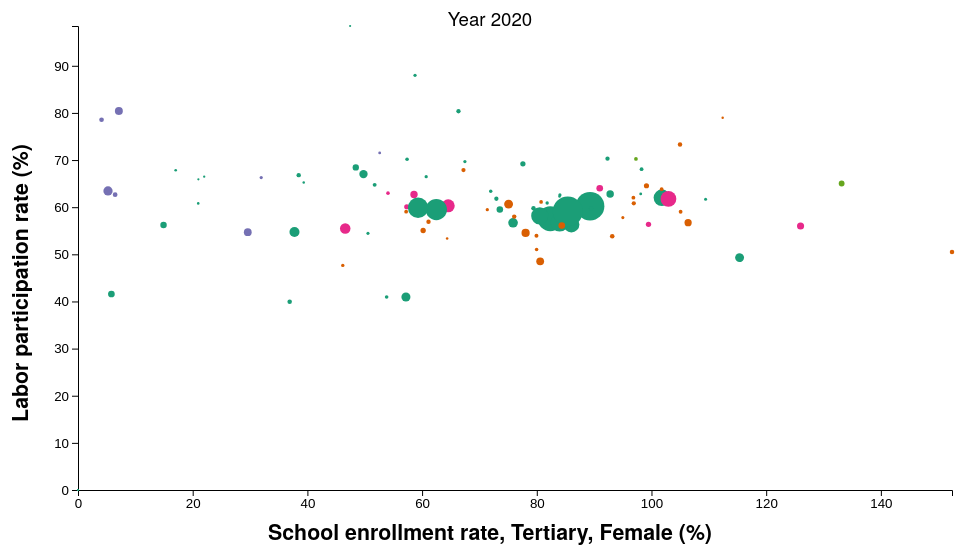
D3 v7 page, settled after 360 driven frames (6 s of simulated time); the page loaded 1 data file(s).


            /*

ARTG5330 Visualization Technologies 1
    February 21, 2023
    Spring Semester
    Week 9

    TOOLTIP implementation.
    Re: Based on the Gapminder dataset used on 02-21 to create a scatterplot
            "Life Expectancy over GDP per capita over, Year 2007"
*/

/*
    1. DEFINE DIMENSIONS OF SVG + CREATE SVG CANVAS
*/

const width = document.querySelector("#chart").clientWidth;
const height = document.querySelector("#chart").clientHeight;

const svg = d3.select("#chart")
        .append("svg")
        .attr("width", width)
        .attr("height", height);

/* 
    ADDING A TOOLTIP
        
    We begin by creating a new div element inside the #chart container, 
    giving it class 'tooltip'; note that this newly created div inherits 
    (receives) the CSS properties defined by the .tooltip { ... } rule 
    in the stylesheet.

    This tooltip variable is used later in the code to implement the actual tooltip.
*/

const tooltip = d3.select("#chart")
    .append("div")
    .attr("class", "tooltip");


// Load the Gapminder dataset

// REMINDER: d3.csv(), and all other data loading methods in D3 v7, return a "promise" object not a dataset/

// Put the d3.csv() method inside an array because the static method Promise.all() below
// requires an "iterable" object as input argument.

let promise = [d3.csv("./data/gapminder2.csv")];

/**
 * When all the data have been loaded, we call the function that draws the scatterplot
 * 
 * Experiment with console.log() to see how d3.csv load files.
 * Promises have three states: 
 *          pending, fulfilled, and rejected
 * What you want is to have all primises being fulfilled before you move forward
 * with working with the data you loaded.
 * 
 * Promise.all() is a static method that waits for all promises to be fullfilled.
 * 
 * For more information on JavaScript promises, see:
 *      https://developer.mozilla.org/en-US/docs/Web/JavaScript/Reference/Global_Objects/Promise
 */

Promise.all(promise).then(function(results) {
    // So you need to specify [0], so the functions works with the dataset not an array
    drawScatterPlot(results[0]);
})

function drawScatterPlot(data) {

    /* 
    2. FILTER THE DATA 
    */

    let filtered_data = data.filter(function(d) {
        return d.year === '2020';
    });

    /*
    3. DETERMINE MIN AND MAX VALUES OF VARIABLES
    */

    const gdpPercap = {
        min: d3.min(filtered_data, function(d) { return +d.gdpPercap; }),
        max: d3.max(filtered_data, function(d) { return +d.gdpPercap; })
    };

    const lifeExp = {
        min: d3.min(filtered_data, function(d) { return +d.lifeExp; }),
        max: d3.max(filtered_data, function(d) { return +d.lifeExp; })
    };

    const pop = {
        min: d3.min(filtered_data, function(d) { return +d.pop; }),
        max: d3.max(filtered_data, function(d) { return +d.pop; })
    };

    /*
    4. CREATE SCALES

    We'll use the computed min and max values to create scales for
    our scatter plot.
    */

    const margin = {top: 50, left: 100, right: 50, bottom: 100};

    const xScale = d3.scaleLinear()
        .domain([gdpPercap.min, gdpPercap.max])
        .range([margin.left, width-margin.right]);

    const yScale = d3.scaleLinear()
        .domain([0, lifeExp.max])
        .range([height-margin.bottom, margin.top]);

    const rScale = d3.scaleSqrt()
        .domain([pop.min, pop.max])
        .range([1, 15]);

    const fillScale = d3.scaleOrdinal()
        .domain(["Asia", "Europe", "Africa", "Americas", "Oceania"])
        .range(['#1b9e77','#d95f02','#7570b3','#e7298a','#66a61e']);


    /*
    5. DRAW AXES
    
    The following chunks of code draw 2 axes -- an x- an y-axis.
    */

    const xAxis = svg.append("g")
        .attr("class","axis")
        .attr("transform", `translate(0,${height-margin.bottom})`)
        .call(d3.axisBottom().scale(xScale));

    const yAxis = svg.append("g")
        .attr("class","axis")
        .attr("transform", `translate(${margin.left}, 0)`)
        .call(d3.axisLeft().scale(yScale));
    
    /*
        6. DRAW POINTS

        In this scatter plot, each circle will represent a single country;
        the horizontal position of the circle will represent GDP per capita,
        vertical position will represent life expectancy, color will represent
        continent, and radius will represent population

        The following chunk of code is the standard D3 data join pattern.
    */

    const points = svg.selectAll("circle")
        .data(filtered_data)
        .enter()
        .append("circle")
            .attr("cx", function(d) { 
                return xScale(d.gdpPercap); 
            })
            .attr("cy", function(d) { return yScale(d.lifeExp); })
            .attr("r", function(d) { return rScale(d.pop); })
            .attr("fill", function(d) { return fillScale(d.continent); });

    /*
    7. DRAW AXIS LABELS

    The chunks of code below draw text labels for the axes.
    */

    const xAxisLabel = svg.append("text")
        .attr("class","axisLabel")
        .attr("x", width/2)
        .attr("y", height-margin.bottom/2)
        .text("School enrollment rate, Tertiary, Female (%)");

    const yAxisLabel = svg.append("text")
        .attr("class","axisLabel")
        .attr("transform","rotate(-90)")
        .attr("x",-height/2)
        .attr("y",margin.left/2)
        .text("Labor participation rate (%)");

    const otherText = svg.append("text")
        .attr("class", "chartText")
        .attr("x", width/2)
        .attr("y", margin.top)
        .text("Year 2020");

    /*
        TOOLTIP Interactivity Implementation

        When we hover over any of the circles in the SVG, update the 
        tooltip position and text contents.

        Here, `points` is in reference to the circles we created above.
    */

    points.on("mouseover", function(e, d) {

        // Update style and position of the tooltip div;
        // what are the `+` symbols doing?

        // You may increase/decrease the relative position 
        // of the tooltip by adding small +- values (e.g., +20, -10). 
        // Note, the tooltip's origin is its top-left point.

        let x = +d3.select(this).attr("cx");
        let y = +d3.select(this).attr("cy");

        // Format the display of the numbers,
        // using d3.format()
        // See: https://github.com/d3/d3-format/blob/v3.1.0/README.md#format

        let displayValue = d3.format(",")(d.pop);
        
        // Make the tooltip visible when mouse "enters" a point
        tooltip.style("visibility", "visible")
            .style("top", `${y}px`)
            .style("left", `${x}px`)
            // This is just standard HTML syntax
            .html(`<p><b>${d.country}</b><br><em>${d.continent}</em><br>#: ${displayValue}</p>`);

        // Optionally, visually highlight the selected circle
        points.attr("opacity", 0.1);
        d3.select(this)
            .attr("opacity", 1)
            .style("stroke", "black")
            .style("stroke-width", "1px")
            // this makes the selected circle "pop out" and stand over the rest of the circles
            .raise();

    }).on("mouseout", function() {

        // Make the tooltip invisible when mouse "leaves" a point
        tooltip.style("visibility", "hidden");

        // Reset the circles' appearance back to original
        points.attr("opacity", 1);

    });
}
        

### data: data/gapminder2.csv
country, continent, year, lifeExp, pop, gdpPercap, 
Afghanistan, Asia, 2020, 41.58, 38972230, 5.823, 
Albania, Europe, 2020, 59.48, 2837849, 71.37, 
Argentina, Americas, 2020, 56.02, 45376763, 126, 
Armenia, , 2020, 66.48, 2805608, 60.72, 
Australia, Oceania, 2020, 65.03, 25655289, 133.2, 
Austria, Europe, 2020, 60.81, 8916864, 96.91, 
Azerbaijan, , 2020, 66.8, 10093121, 38.48, 
Belarus, , 2020, 70.3, 9379952, 92.33, 
Belgium, Europe, 2020, 53.82, 11538604, 93.16, 
Bhutan, , 2020, 67.83, 772506, 17.03, 
Bosnia and Herzegovina, Europe, 2020, 47.65, 3318407, 46.17, 
Botswana, Africa, 2020, 66.29, 2546402, 31.95, 
Brazil, Americas, 2020, 60.29, 213196304, 64.55, 
Brunei Darussalam, , 2020, 65.22, 441725, 39.36, 
Bulgaria, Europe, 2020, 55.55, 6934015, 84.28, 
Burundi, Africa, 2020, 78.56, 12220227, 4.107, 
Canada, Americas, 2020, 64.02, 38037204, 90.98, 
Central Europe and the Baltics, , 2020, 56.69, 102180124, 75.86, 
Chile, Americas, 2020, 56.36, 19300315, 99.48, 
Colombia, Americas, 2020, 62.7, 50930662, 58.59, 
Congo, Dem. Rep., Africa, 2020, 63.44, 92853164, 5.232, 
Croatia, Europe, 2020, 51.03, 4047680, 79.97, 
Cyprus, , 2020, 62.81, 1237537, 98.12, 
Czechia, , 2020, 59.79, 10697858, 79.43, 
Denmark, Europe, 2020, 62.02, 5831404, 96.85, 
Ecuador, Americas, 2020, 60.09, 17588595, 57.33, 
Euro area, , 2020, 56.34, 342913447, 86.03, 
Europe & Central Asia, , 2020, 57.55, 923103879, 82.35, 
Europe & Central Asia (excluding high in…, , 2020, 58.15, 400811771, 80.52, 
Europe & Central Asia (IDA & IBRD), , 2020, 57.75, #N/A, 80.04, 
European Union, , 2020, 56.75, 447692315, 83.99, 
Finland, Europe, 2020, 59.03, 5529543, 105.1, 
France, Europe, 2020, 54.53, 67571107, 78.05, 
Georgia, , 2020, 63.4, 3722716, 71.97, 
Germany, Europe, 2020, 60.65, 83160871, 75.08, 
Greece, Europe, 2020, 50.49, 10698599, 152.4, 
High income, , 2020, 60.21, 1.241E+09, 89.29, 
Hong Kong SAR, China, , 2020, 59.71, 7481000, 89.45, 
Hungary, Europe, 2020, 56.9, 9750149, 61.12, 
Iceland, Europe, 2020, 78.98, 366463, 112.4, 
Iran, Islamic Rep., , 2020, 40.95, 87290193, 57.18, 
Ireland, Europe, 2020, 61.12, 4985382, 80.76, 
Israel, Asia, 2020, 61.79, 9215100, 72.95, 
Italy, Europe, 2020, 48.51, 59438851, 80.59, 
Jordan, Asia, 2020, 39.95, 10928721, 36.91, 
Kazakhstan, , 2020, 69.2, 18755666, 77.58, 
Korea, Rep., Asia, 2020, 62.81, 51836239, 92.79, 
, , 2020, , , , 
Kyrgyz Republic, , 2020, 64.74, 6579900, 51.73, 
Latin America & Caribbean, , 2020, 59.5, 650534967, 62.48, 
Latin America & Caribbean (excluding hig…, , 2020, 59.88, 588808380, 59.3, 
Latin America & Caribbean (IDA & IBRD), , 2020, 59.5, #N/A, 62.35, 
Latvia, , 2020, 61.67, 1900449, 109.4, 
Lithuania, , 2020, 62.61, 2794885, 84.03, 
Luxembourg, , 2020, 60.8, 630419, 20.96, 
, , 2020, , , , 
Malaysia, Asia, 2020, 68.44, 33199993, 48.44, 
, , 2020, , , , 
Malta, , 2020, 62.27, 515332, 83.97, 
Mauritius, Africa, 2020, 71.52, 1265740, 52.61, 
... 48 more rows